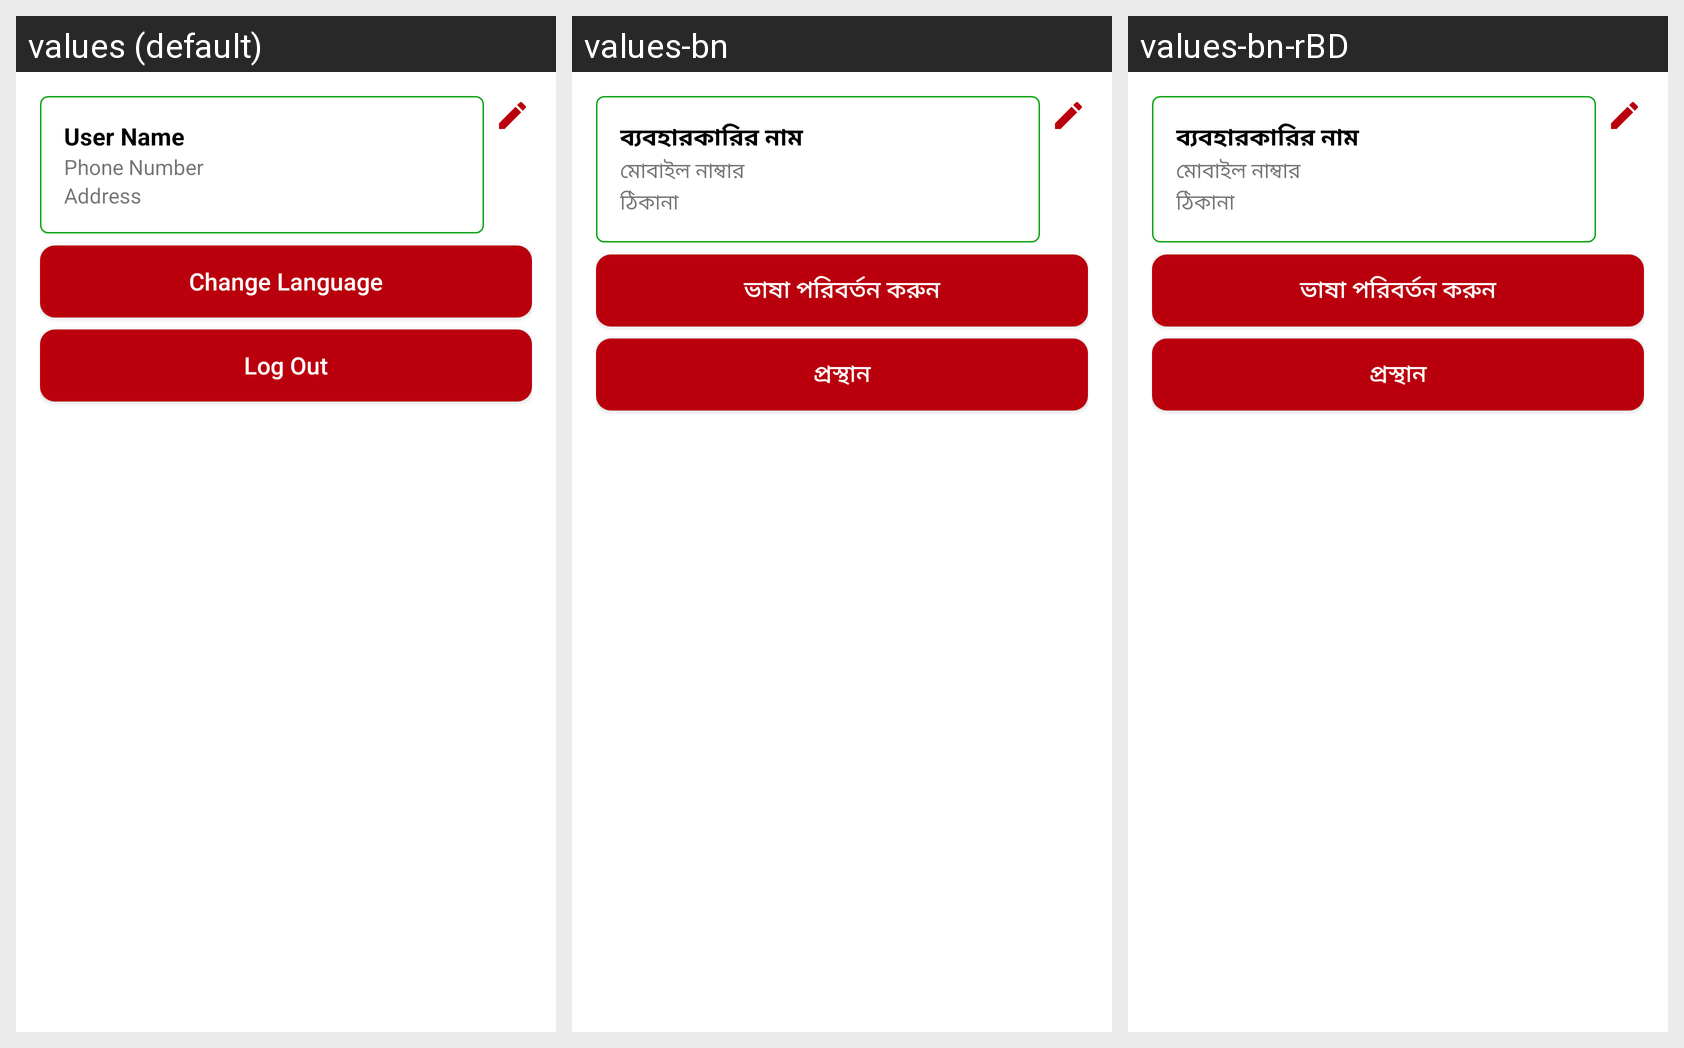

Strings drawn on this Android screen and how each of the app's shown locales translates them:
Android screen res/layout/fragment_profile.xml rendered under 3 locales, left to right: values (default), values-bn, values-bn-rBD. Device: Nexus 5 (rendered at 1080×1920; each locale shown at half size, 540×960, under a caption strip naming it); theme Theme.ECommerce.
Strings drawn on this screen, with the default value and each locale's value (text and hints the layout hard-codes, and strings that could not be matched under every locale, appear in the picture but are not listed):

log_out
  values: Log Out
  values-bn: প্রস্থান
  values-bn-rBD: প্রস্থান

user_name
  values: User Name
  values-bn: ব্যবহারকারির নাম
  values-bn-rBD: ব্যবহারকারির নাম

phone_number
  values: Phone Number
  values-bn: মোবাইল নাম্বার
  values-bn-rBD: মোবাইল নাম্বার

address
  values: Address
  values-bn: ঠিকানা
  values-bn-rBD: ঠিকানা

change_language
  values: Change Language
  values-bn: ভাষা পরিবর্তন করুন
  values-bn-rBD: ভাষা পরিবর্তন করুন
